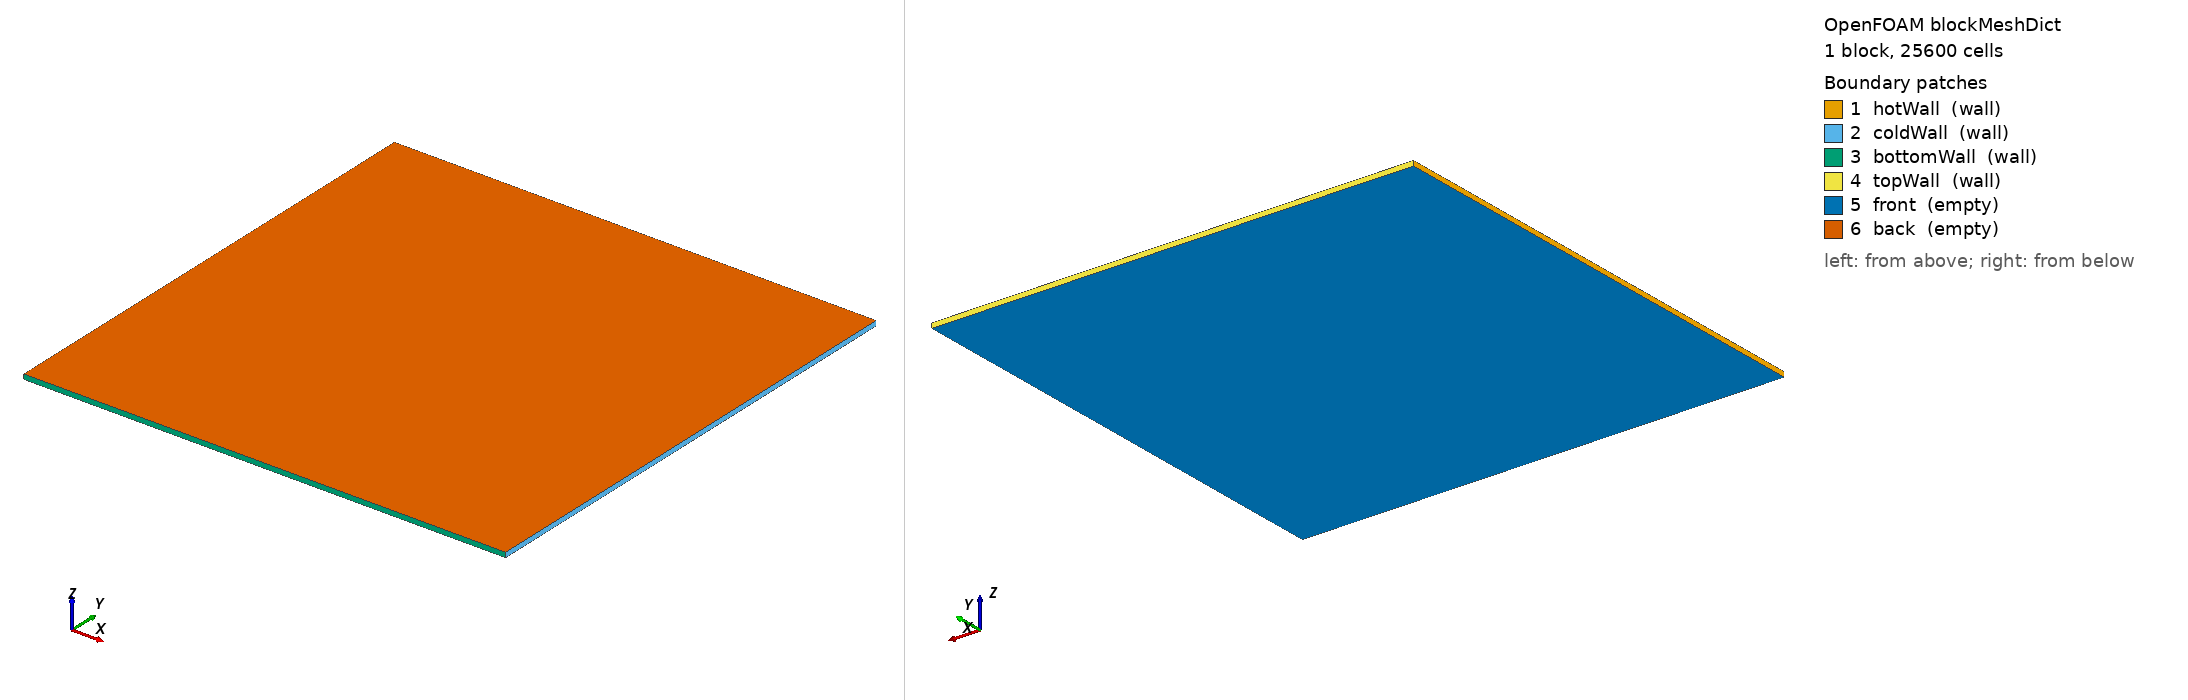

OpenFOAM case: the mesh blockMesh builds from blockMeshDict, 1 block(s), 25600 cells. Boundary patches (legend numbers): 1 hotWall (wall), 2 coldWall (wall), 3 bottomWall (wall), 4 topWall (wall), 5 front (empty), 6 back (empty). Left view from above one corner, right view from below the opposite corner. Boundary conditions: 4 field file(s) under 0/; 6 of 6 drawn patches have an entry in a shipped field file.

=== system/blockMeshDict ===
FoamFile
{
    format ascii;
    class dictionary;
    object blockMeshDict;
}
scale 1;
vertices
(
    (0 0 0)
    (0.1 0 0)
    (0.1 0.1 0)
    (0 0.1 0)
    (0 0 0.001)
    (0.1 0 0.001)
    (0.1 0.1 0.001)
    (0 0.1 0.001)
);
blocks
(
    hex (0 1 2 3 4 5 6 7) (160 160 1) simpleGrading (1 1 1)
);
edges ();
boundary
(
    hotWall
    {
        type wall;
        faces ((0 4 7 3));
    }
    coldWall
    {
        type wall;
        faces ((1 2 6 5));
    }
    bottomWall
    {
        type wall;
        faces ((0 1 5 4));
    }
    topWall
    {
        type wall;
        faces ((3 7 6 2));
    }
    front
    {
        type empty;
        faces ((0 3 2 1));
    }
    back
    {
        type empty;
        faces ((4 5 6 7));
    }
);
mergePatchPairs ();


=== 0/rho ===
/*--------------------------------*- C++ -*----------------------------------*\
  =========                 |
  \\      /  F ield         | OpenFOAM: The Open Source CFD Toolbox
   \\    /   O peration     | Website:  https://openfoam.org
    \\  /    A nd           | Version:  13
     \\/     M anipulation  |
\*---------------------------------------------------------------------------*/
FoamFile
{
    format      ascii;
    class       volScalarField;
    location    "0";
    object      rho;
}
// * * * * * * * * * * * * * * * * * * * * * * * * * * * * * * * * * * * * * //

dimensions      [1 -3 0 0 0 0 0];

internalField   uniform 1;

boundaryField
{
    hotWall
    {
        type            calculated;
        value           uniform 0.99995;
    }
    coldWall
    {
        type            calculated;
        value           uniform 1.00005;
    }
    bottomWall
    {
        type            calculated;
        value           uniform 1;
    }
    topWall
    {
        type            calculated;
        value           uniform 1;
    }
    front
    {
        type            empty;
    }
    back
    {
        type            empty;
    }
}


// ************************************************************************* //


Also in the case, not shown: 0/gh (491483 bytes, source omitted); 0/p (487511 bytes, source omitted); 0/p_rgh (393786 bytes, source omitted).
